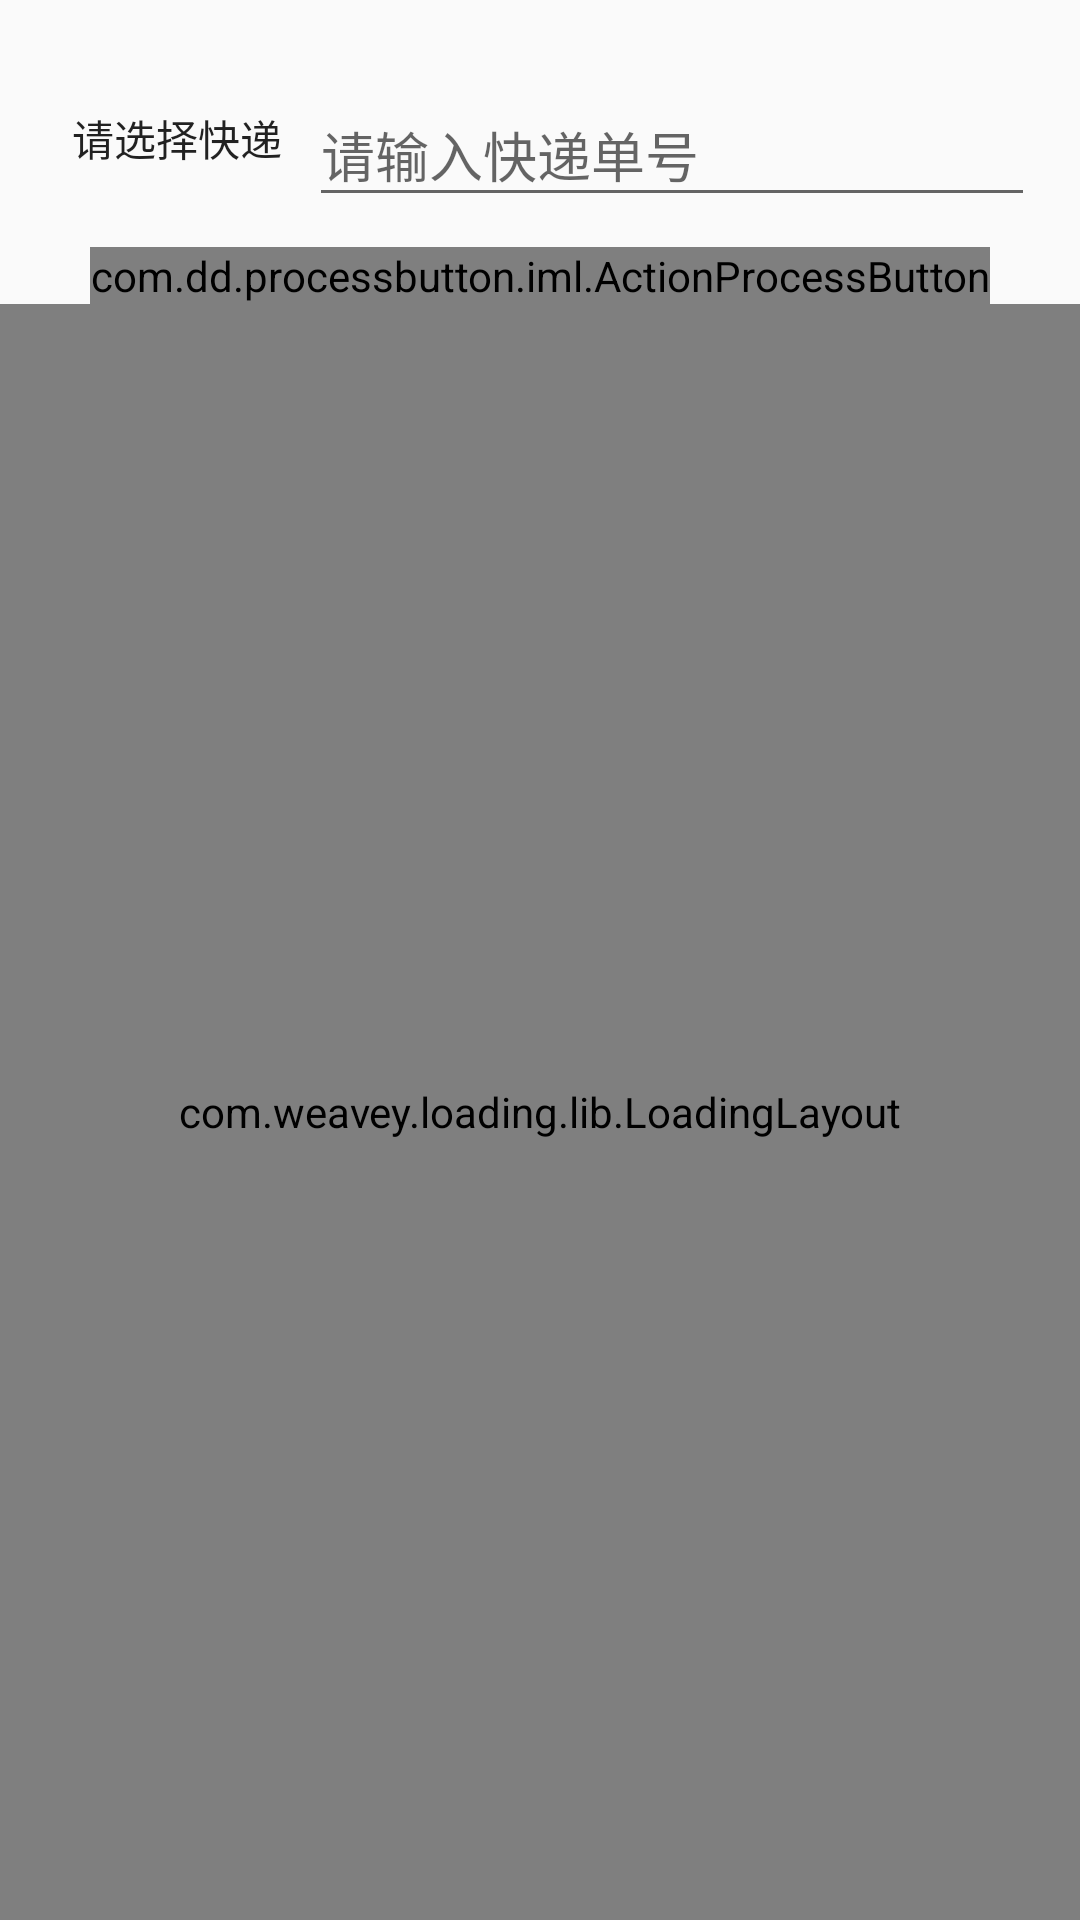

This screen was rendered from an Android layout file. Write that file and the resources it references.
<!-- AndroidManifest.xml: application theme Base.Theme.AppCompat.Light.DarkActionBar -->
<!-- res/layout/fragment_packages.xml -->
<?xml version="1.0" encoding="utf-8"?>
<LinearLayout xmlns:android="http://schemas.android.com/apk/res/android"
    xmlns:app="http://schemas.android.com/apk/res-auto"
    xmlns:tools="http://schemas.android.com/tools"
    android:layout_width="match_parent"
    android:layout_height="match_parent"
    android:background="#fafafa"

    android:orientation="vertical">


    
    
    
    

    

    <LinearLayout
        android:layout_width="match_parent"
        android:layout_height="wrap_content"
        android:layout_marginBottom="10dp"
        android:layout_marginTop="20dp"
        android:orientation="horizontal"
        android:paddingLeft="15dp"
        android:paddingRight="15dp">

        

        
        
        

        <Button
            android:id="@+id/act_query_company_btn"
            android:layout_width="wrap_content"
            android:layout_height="match_parent"
            android:background="#007adcd5"
            android:text="请选择快递" />

        <android.support.design.widget.TextInputLayout
            android:layout_width="match_parent"
            android:layout_height="wrap_content"
            android:focusableInTouchMode="true">

            <EditText
                android:id="@+id/act_query_yundanhao_et"
                android:layout_width="match_parent"
                android:layout_height="match_parent"
                android:hint="请输入快递单号" />
        </android.support.design.widget.TextInputLayout>

    </LinearLayout>


    
    
    
    
    
    
    
    
    
    
    
    


    
        
        
        
        
        
        
        

    <com.dd.processbutton.iml.ActionProcessButton
        android:id="@+id/fragment_onClick_query_action_btn"
        android:layout_width="match_parent"
        android:layout_height="wrap_content"
        android:layout_marginLeft="30dp"
        android:layout_marginRight="30dp"
        android:text="Sign_in"
        android:textColor="@android:color/white"
        android:textSize="18sp"
        app:pb_colorComplete="@color/green_complete"
        app:pb_colorNormal="@color/blue_normal"
        app:pb_colorPressed="@color/blue_pressed"
        app:pb_colorProgress="@color/purple_progress"
        app:pb_textComplete="查询完成"
        app:pb_textProgress="正在查询"
        app:pb_textError="Error"
        app:pb_colorError="@color/red_error" />




    <android.support.constraint.ConstraintLayout
        android:layout_width="match_parent"
        android:layout_height="match_parent">

        <ImageView
            android:id="@+id/fragment_query_bg_iv"
            android:layout_width="wrap_content"
            android:layout_height="wrap_content"
            android:layout_marginBottom="8dp"
            android:layout_marginEnd="8dp"
            android:layout_marginStart="8dp"
            android:layout_marginTop="8dp"
            android:src="@drawable/query_bg"
            android:visibility="visible"
            app:layout_constraintBottom_toBottomOf="parent"
            app:layout_constraintEnd_toEndOf="parent"
            app:layout_constraintStart_toStartOf="parent"
            app:layout_constraintTop_toTopOf="parent" />
    
    <com.weavey.loading.lib.LoadingLayout xmlns:android="http://schemas.android.com/apk/res/android"
        xmlns:app="http://schemas.android.com/apk/res-auto"
        android:id="@+id/act_loading_ll"
        android:layout_width="match_parent"
        android:layout_height="match_parent"
        app:isFirstVisible="false">

        <LinearLayout
            android:layout_width="match_parent"
            android:layout_height="match_parent"
            android:orientation="vertical">

            <LinearLayout
                android:layout_width="match_parent"
                android:layout_height="wrap_content"
                android:layout_marginTop="10dp"
                android:orientation="horizontal">

                <TextView
                    android:id="@+id/act_query_company_tv"
                    android:layout_width="0dp"
                    android:layout_height="match_parent"
                    android:layout_weight="1"
                    android:gravity="center"
                    android:textSize="15sp" />

                <TextView
                    android:id="@+id/act_query_danhao_tv"
                    android:layout_width="0dp"
                    android:layout_height="match_parent"
                    android:layout_weight="2"
                    android:gravity="center"
                    android:textSize="15sp" />

            </LinearLayout>


            <android.support.v7.widget.RecyclerView
                android:id="@+id/act_query_dateInfo_rv"
                android:layout_width="match_parent"
                android:layout_height="match_parent"
                android:layout_marginTop="4dp"
                android:scrollbars="vertical">


            </android.support.v7.widget.RecyclerView>

        </LinearLayout>

    </com.weavey.loading.lib.LoadingLayout>
    </android.support.constraint.ConstraintLayout>
    
    
    
    
    
    
    
    
    
    

    
    


</LinearLayout>
<!-- resources referenced by this layout -->
<resources>
  <!-- drawable query_bg: png bitmap (drawable-xxhdpi, 272118 bytes) -->
  <string name="remarks">ps:快递公司编码:申通=shentong EMS=ems 顺丰=shunfeng 圆通=yuantong 中通=zhongtong
          韵达=yunda 天天=tiantian 汇通=huitongkuaidi 全峰=quanfengkuaidi 德邦=debangwuliu 宅急送=zhaijisong,
                      后期加入下拉列表显示物流公司信息
      </string>
</resources>
